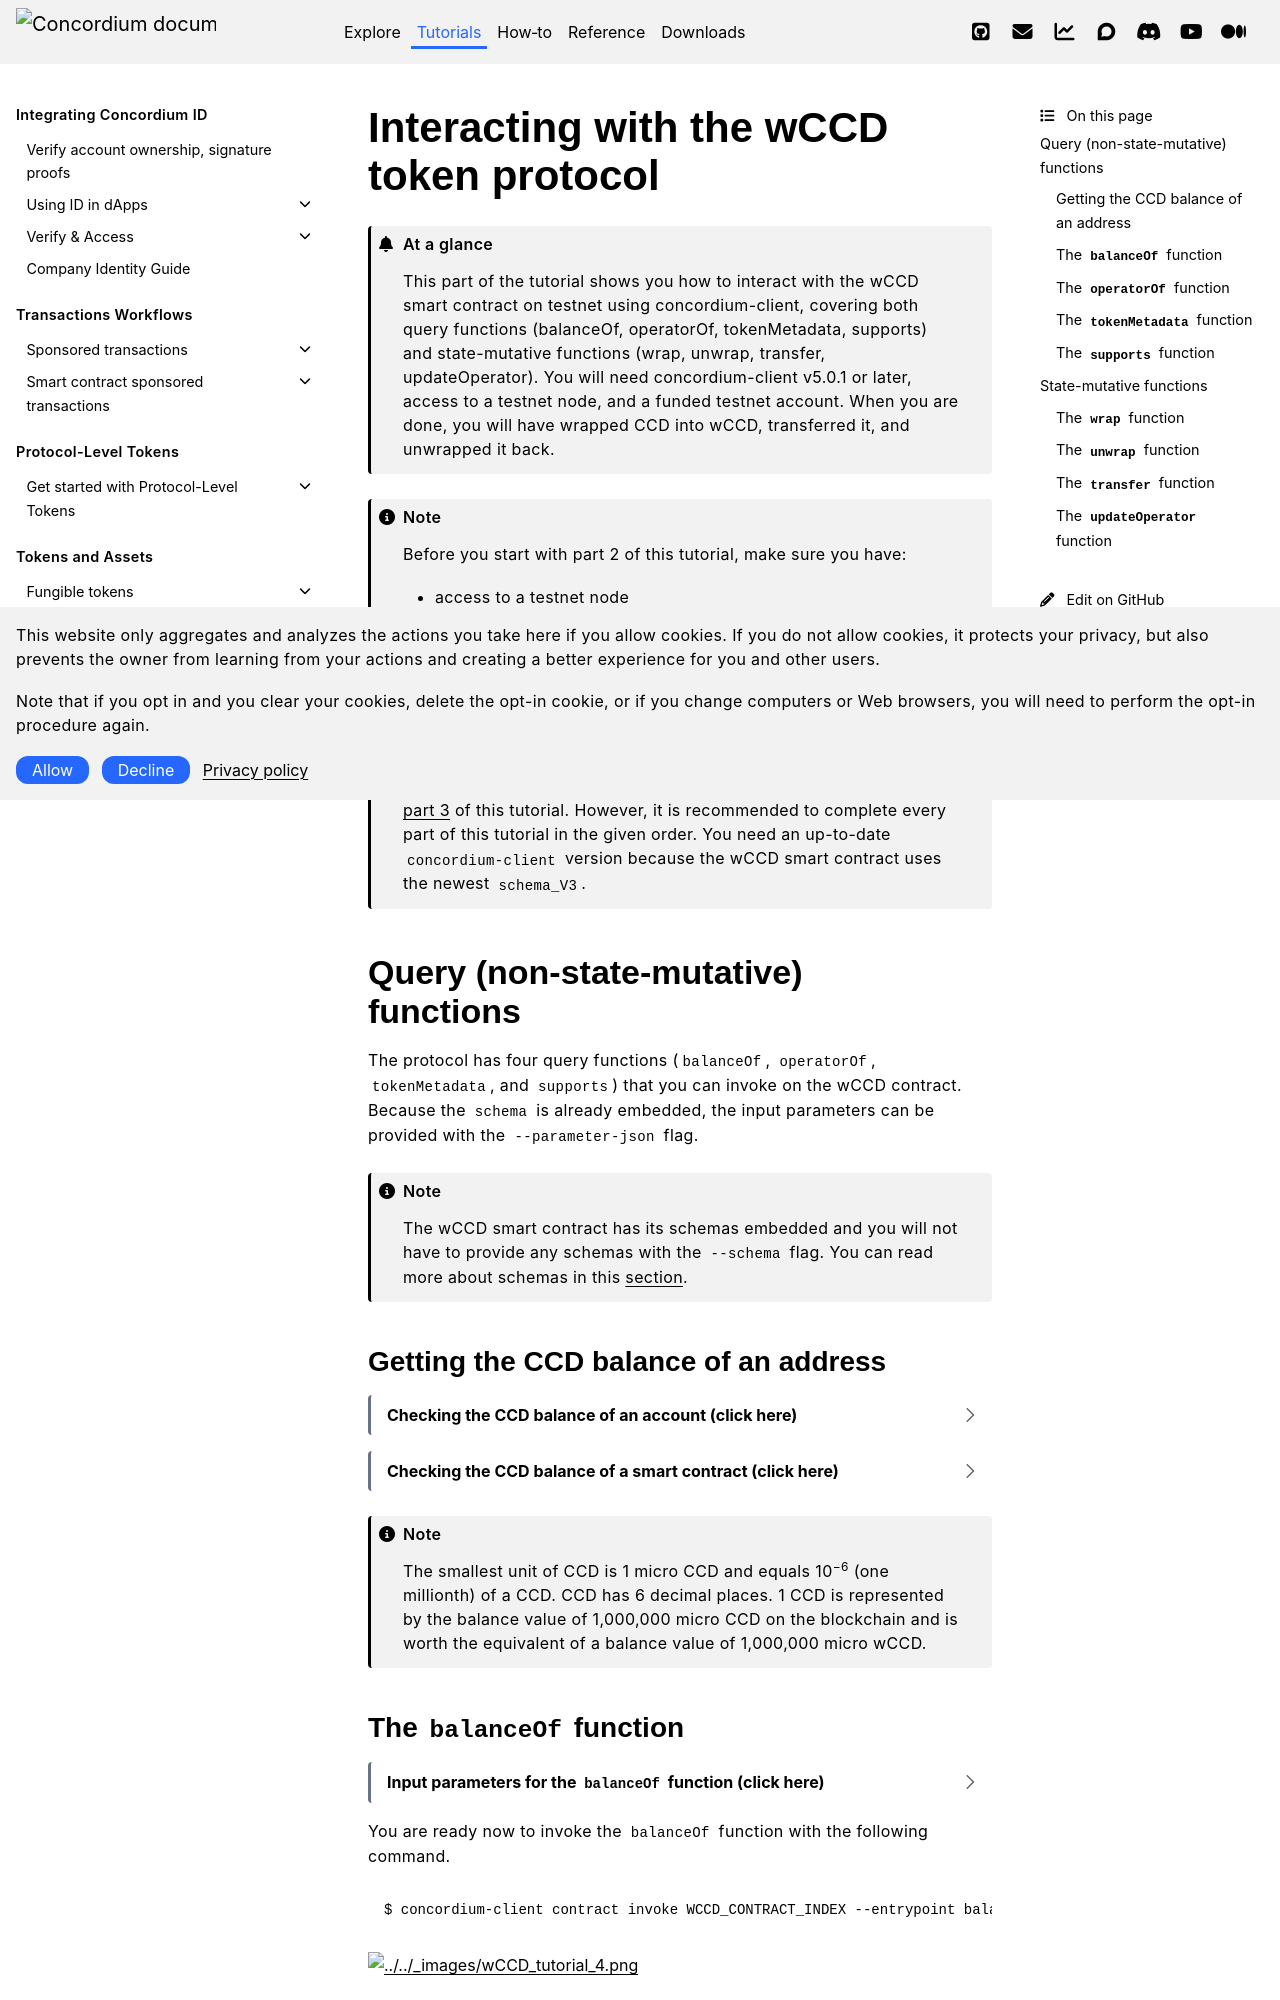

repository: Concordium/concordium.github.io · page: en/mainnet/tutorials/wCCD/wCCD-interacting.html · generator: sphinx

.. _wCCD-interacting:

========================================
Interacting with the wCCD token protocol
========================================

.. admonition:: At a glance

   This part of the tutorial shows you how to interact with the wCCD smart contract on testnet using concordium-client, covering both query functions (balanceOf, operatorOf, tokenMetadata, supports) and state-mutative functions (wrap, unwrap, transfer, updateOperator). You will need concordium-client v5.0.1 or later, access to a testnet node, and a funded testnet account. When you are done, you will have wrapped CCD into wCCD, transferred it, and unwrapped it back.

.. note::

    Before you start with part 2 of this tutorial, make sure you have:

    - access to a testnet node

    - the ``concordium-client`` version 5.0.1 or greater installed

    - an account created in the wallet that is funded with some CCD

    - the keys from the wallet imported into the ``concordium-client`` configuration

    If you haven't completed any of the above steps,
    :ref:`Setup the development environment <setup-env>`
    will guide you through these setup steps.
    If you haven't completed any of the above steps, you can continue
    with :ref:`part 3 <wCCD-frontend-set-up>` of this tutorial. However, it is recommended
    to complete every part of this tutorial in the given order.
    You need an up-to-date ``concordium-client`` version because the wCCD smart contract uses the newest ``schema_V3``.

Query (non-state-mutative) functions
------------------------------------

The protocol has four query functions (``balanceOf``, ``operatorOf``, ``tokenMetadata``, and ``supports``)
that you can invoke on the wCCD contract. Because the ``schema`` is already embedded,
the input parameters can be provided with the ``--parameter-json`` flag.

.. note::

    The wCCD smart contract has its schemas embedded and you will not have to provide any schemas with the ``--schema`` flag.
    You can read more about schemas in this :ref:`section <contract-schema>`.

.. _balanceCCD:

Getting the CCD balance of an address
=====================================

.. dropdown:: Checking the CCD balance of an account (click here)

    You can check the CCD balance of an account on `CCDScan <https://testnet.ccdscan.io/>`_.

    .. image:: ./images/wCCD_tutorial_1.png
        :width: 100 %

    You can check the CCD balance of an account with this command:

    .. code-block:: console

        $ concordium-client account show ACCOUNT --grpc-port 20001

    .. image:: ./images/wCCD_tutorial_10.png
        :width: 100 %

.. dropdown:: Checking the CCD balance of a smart contract (click here)

    You can check the CCD balance of a smart contract with this command:

    .. code-block:: console

        $ concordium-client contract show INDEX --grpc-port 20001

    .. image:: ./images/wCCD_tutorial_3.png
        :width: 100 %

.. note::

    The smallest unit of CCD is 1 micro CCD and equals 10\ :sup:`−6` (one millionth) of a CCD.
    CCD has 6 decimal places. 1 CCD is represented by the balance
    value of 1,000,000 micro CCD on the blockchain and is worth the equivalent of a balance value of 1,000,000 micro wCCD.

.. _balanceOf:

The ``balanceOf`` function
==========================

.. dropdown:: Input parameters for the ``balanceOf`` function (click here)

    Create a ``balanceOf.json`` file and insert the following JSON array.

    .. code-block:: json
        :force:

        [
            {
                "address": {
                    "Enum": [
                        {
                            "Account": [
                                ACCOUNT_ADDRESS
                            ]
                        },
                        {
                            "Contract": [
                                {
                                    "index": INDEX,
                                    "subindex": SUBINDEX
                                }
                            ]
                        }
                    ]
                },
                "token_id": TOKEN_ID
            }
        ]

    .. note::

        You can query the balance of several addresses in the above array.

    If you insert an account address correctly, the JSON array should look similar to the below JSON array.

    .. code-block:: json

        [
            {
                "address": {
                    "Account": [
                        "4phD1qaS3U1nLrzJcgYyiPq1k8aV1wAjTjYVPE3JaqovViXS4j"
                    ]
                },
                "token_id": ""
            }
        ]

    If you insert a smart contract address correctly, the JSON array should look similar to the below JSON array.

    .. code-block:: json

        [
            {
                "address": {
                    "Contract": [
                        {
                            "index": 844,
                            "subindex": 0
                        }
                    ]
                },
                "token_id": ""
            }
        ]

You are ready now to invoke the ``balanceOf`` function with the following command.

.. code-block:: console

    $ concordium-client contract invoke WCCD_CONTRACT_INDEX --entrypoint balanceOf --parameter-json balanceOf.json --grpc-port 20001

.. image:: ./images/wCCD_tutorial_4.png
    :width: 100 %

.. _operatorOf:
